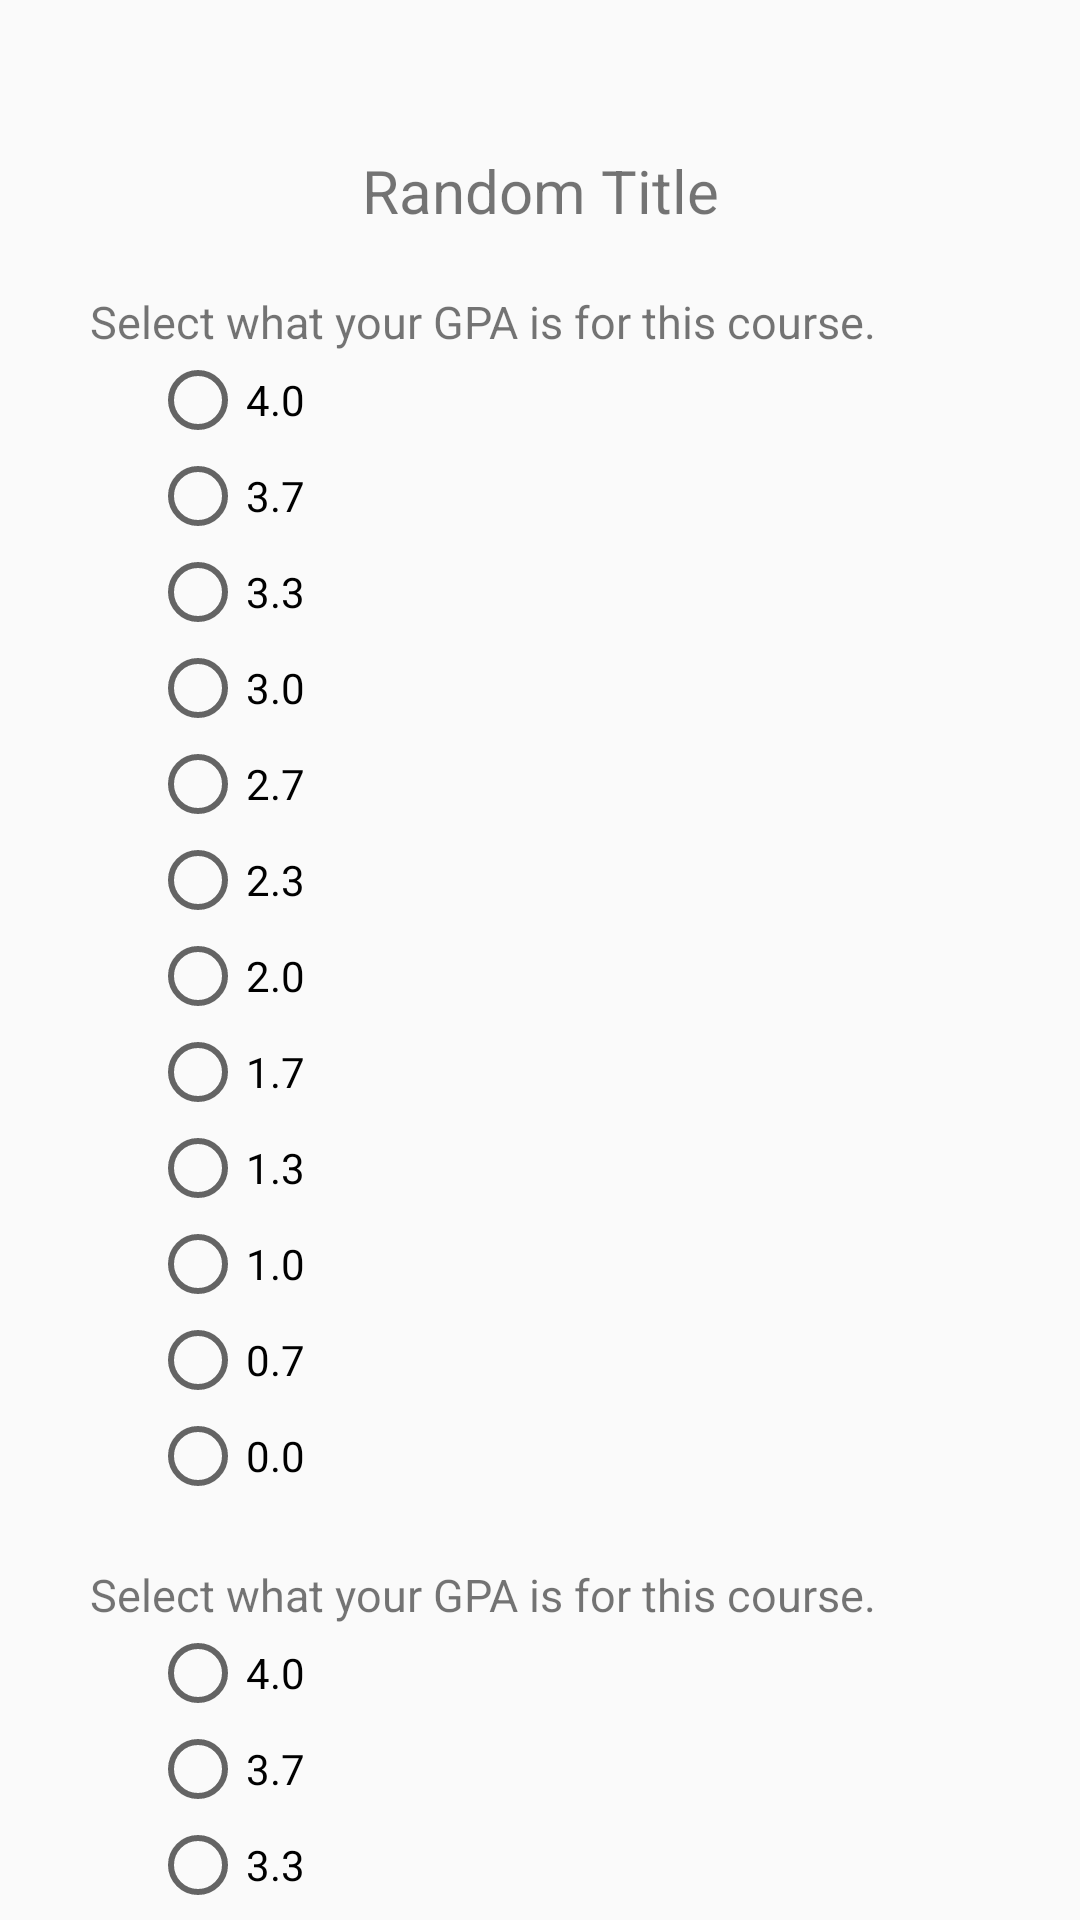

Here is an Android app screen rendered from its layout file. Give the layout XML and the strings, colors and styles it references.
<!-- AndroidManifest.xml: application theme Theme.CSCB07Project -->
<!-- res/layout/post_question_second.xml -->
<?xml version="1.0" encoding="utf-8"?>
<RelativeLayout xmlns:android="http://schemas.android.com/apk/res/android"
    xmlns:tools="http://schemas.android.com/apk/res-auto"
    android:layout_width="match_parent"
    android:layout_height="match_parent"
    android:orientation="vertical"
    >

    

    

    
    
    <androidx.core.widget.NestedScrollView
        android:layout_width="match_parent"
        android:layout_height="wrap_content">

        <LinearLayout
            android:layout_width="match_parent"
            android:layout_height="wrap_content"
            android:orientation="vertical">

            <TextView
                android:layout_width="match_parent"
                android:layout_height="match_parent"
                android:gravity="center"
                android:layout_marginTop="50dp"
                android:id="@+id/random_title"
                android:text="Random Title"
                android:textSize="20sp"
                />

            
            <TextView
                android:id="@+id/question1"
                android:layout_width="match_parent"
                android:layout_height="match_parent"
                android:layout_marginStart="30dp"
                android:layout_marginTop="20dp"
                android:gravity="left"
                android:text="Select what your GPA is for this course."
                android:textSize="15sp"
                />

            <RadioGroup
                android:id="@+id/answerRadioGroup"
                android:layout_width="wrap_content"
                android:layout_height="wrap_content"
                android:layout_marginStart="50dp"
                >

                <RadioButton
                    android:id="@+id/option1"
                    android:layout_width="wrap_content"
                    android:layout_height="wrap_content"
                    android:text="4.0" />

                <RadioButton
                    android:id="@+id/option2"
                    android:layout_width="wrap_content"
                    android:layout_height="wrap_content"
                    android:text="3.7" />

                <RadioButton
                    android:id="@+id/option3"
                    android:layout_width="wrap_content"
                    android:layout_height="wrap_content"
                    android:text="3.3" />

                <RadioButton
                    android:id="@+id/option4"
                    android:layout_width="wrap_content"
                    android:layout_height="wrap_content"
                    android:text="3.0" />

                <RadioButton
                    android:id="@+id/option5"
                    android:layout_width="wrap_content"
                    android:layout_height="wrap_content"
                    android:text="2.7" />

                <RadioButton
                    android:id="@+id/option6"
                    android:layout_width="wrap_content"
                    android:layout_height="wrap_content"
                    android:text="2.3" />

                <RadioButton
                    android:id="@+id/option7"
                    android:layout_width="wrap_content"
                    android:layout_height="wrap_content"
                    android:text="2.0" />

                <RadioButton
                    android:id="@+id/option8"
                    android:layout_width="wrap_content"
                    android:layout_height="wrap_content"
                    android:text="1.7" />

                <RadioButton
                    android:id="@+id/option9"
                    android:layout_width="wrap_content"
                    android:layout_height="wrap_content"
                    android:text="1.3" />

                <RadioButton
                    android:id="@+id/option10"
                    android:layout_width="wrap_content"
                    android:layout_height="wrap_content"
                    android:text="1.0" />

                <RadioButton
                    android:id="@+id/option11"
                    android:layout_width="wrap_content"
                    android:layout_height="wrap_content"
                    android:text="0.7" />

                <RadioButton
                    android:id="@+id/option12"
                    android:layout_width="wrap_content"
                    android:layout_height="wrap_content"
                    android:text="0.0" />

            </RadioGroup>

            <TextView
                android:id="@+id/question2"
                android:layout_width="match_parent"
                android:layout_height="match_parent"
                android:layout_marginStart="30dp"
                android:layout_marginTop="20dp"
                android:gravity="left"
                android:text="Select what your GPA is for this course."
                android:textSize="15sp"
                />

            <RadioGroup
                android:id="@+id/answerRadioGroup2"
                android:layout_width="wrap_content"
                android:layout_height="wrap_content"
                android:layout_marginStart="50dp"
                >

                <RadioButton
                    android:id="@+id/option13"
                    android:layout_width="wrap_content"
                    android:layout_height="wrap_content"
                    android:text="4.0" />

                <RadioButton
                    android:id="@+id/option14"
                    android:layout_width="wrap_content"
                    android:layout_height="wrap_content"
                    android:text="3.7" />

                <RadioButton
                    android:id="@+id/option15"
                    android:layout_width="wrap_content"
                    android:layout_height="wrap_content"
                    android:text="3.3" />

                <RadioButton
                    android:id="@+id/option16"
                    android:layout_width="wrap_content"
                    android:layout_height="wrap_content"
                    android:text="3.0" />

                <RadioButton
                    android:id="@+id/option17"
                    android:layout_width="wrap_content"
                    android:layout_height="wrap_content"
                    android:text="2.7" />

                <RadioButton
                    android:id="@+id/option18"
                    android:layout_width="wrap_content"
                    android:layout_height="wrap_content"
                    android:text="2.3" />

                <RadioButton
                    android:id="@+id/option19"
                    android:layout_width="wrap_content"
                    android:layout_height="wrap_content"
                    android:text="2.0" />

                <RadioButton
                    android:id="@+id/option20"
                    android:layout_width="wrap_content"
                    android:layout_height="wrap_content"
                    android:text="1.7" />

                <RadioButton
                    android:id="@+id/option21"
                    android:layout_width="wrap_content"
                    android:layout_height="wrap_content"
                    android:text="1.3" />

                <RadioButton
                    android:id="@+id/option22"
                    android:layout_width="wrap_content"
                    android:layout_height="wrap_content"
                    android:text="1.0" />

                <RadioButton
                    android:id="@+id/option23"
                    android:layout_width="wrap_content"
                    android:layout_height="wrap_content"
                    android:text="0.7" />

                <RadioButton
                    android:id="@+id/option24"
                    android:layout_width="wrap_content"
                    android:layout_height="wrap_content"
                    android:text="0.0" />

            </RadioGroup>

            <Button
                android:id="@+id/nextButton"
                android:layout_width="match_parent"
                android:layout_height="match_parent"
                android:layout_marginTop="20dp"
                android:layout_marginLeft="100dp"
                android:layout_marginRight="100dp"
                android:text="Next page"
                />

            <Button
                android:id="@+id/previousButton"
                android:layout_width="match_parent"
                android:layout_height="match_parent"
                android:layout_marginTop="10dp"
                android:layout_marginLeft="100dp"
                android:layout_marginRight="100dp"
                android:text="Previous page" />

        </LinearLayout>
    </androidx.core.widget.NestedScrollView>
</RelativeLayout>
<!-- resources referenced by this layout -->
<resources>
  <style name="Theme.CSCB07Project" parent="Base.Theme.CSCB07Project" />
  <style name="Base.Theme.CSCB07Project" parent="Theme.AppCompat.Light">
          
          
      </style>
</resources>
